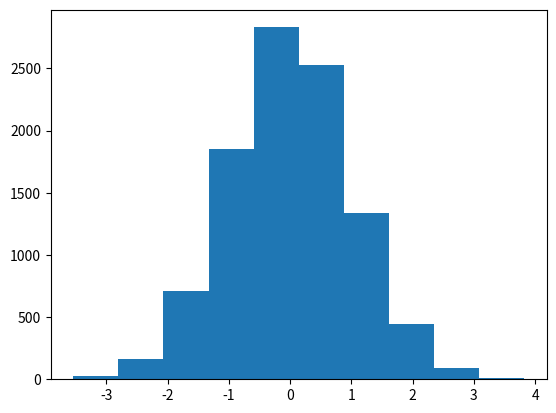

The script that saved this image:
import numpy as np
import matplotlib.pyplot as plt

series = np.random.normal(size=10000)

plt.hist(series)

plt.show()